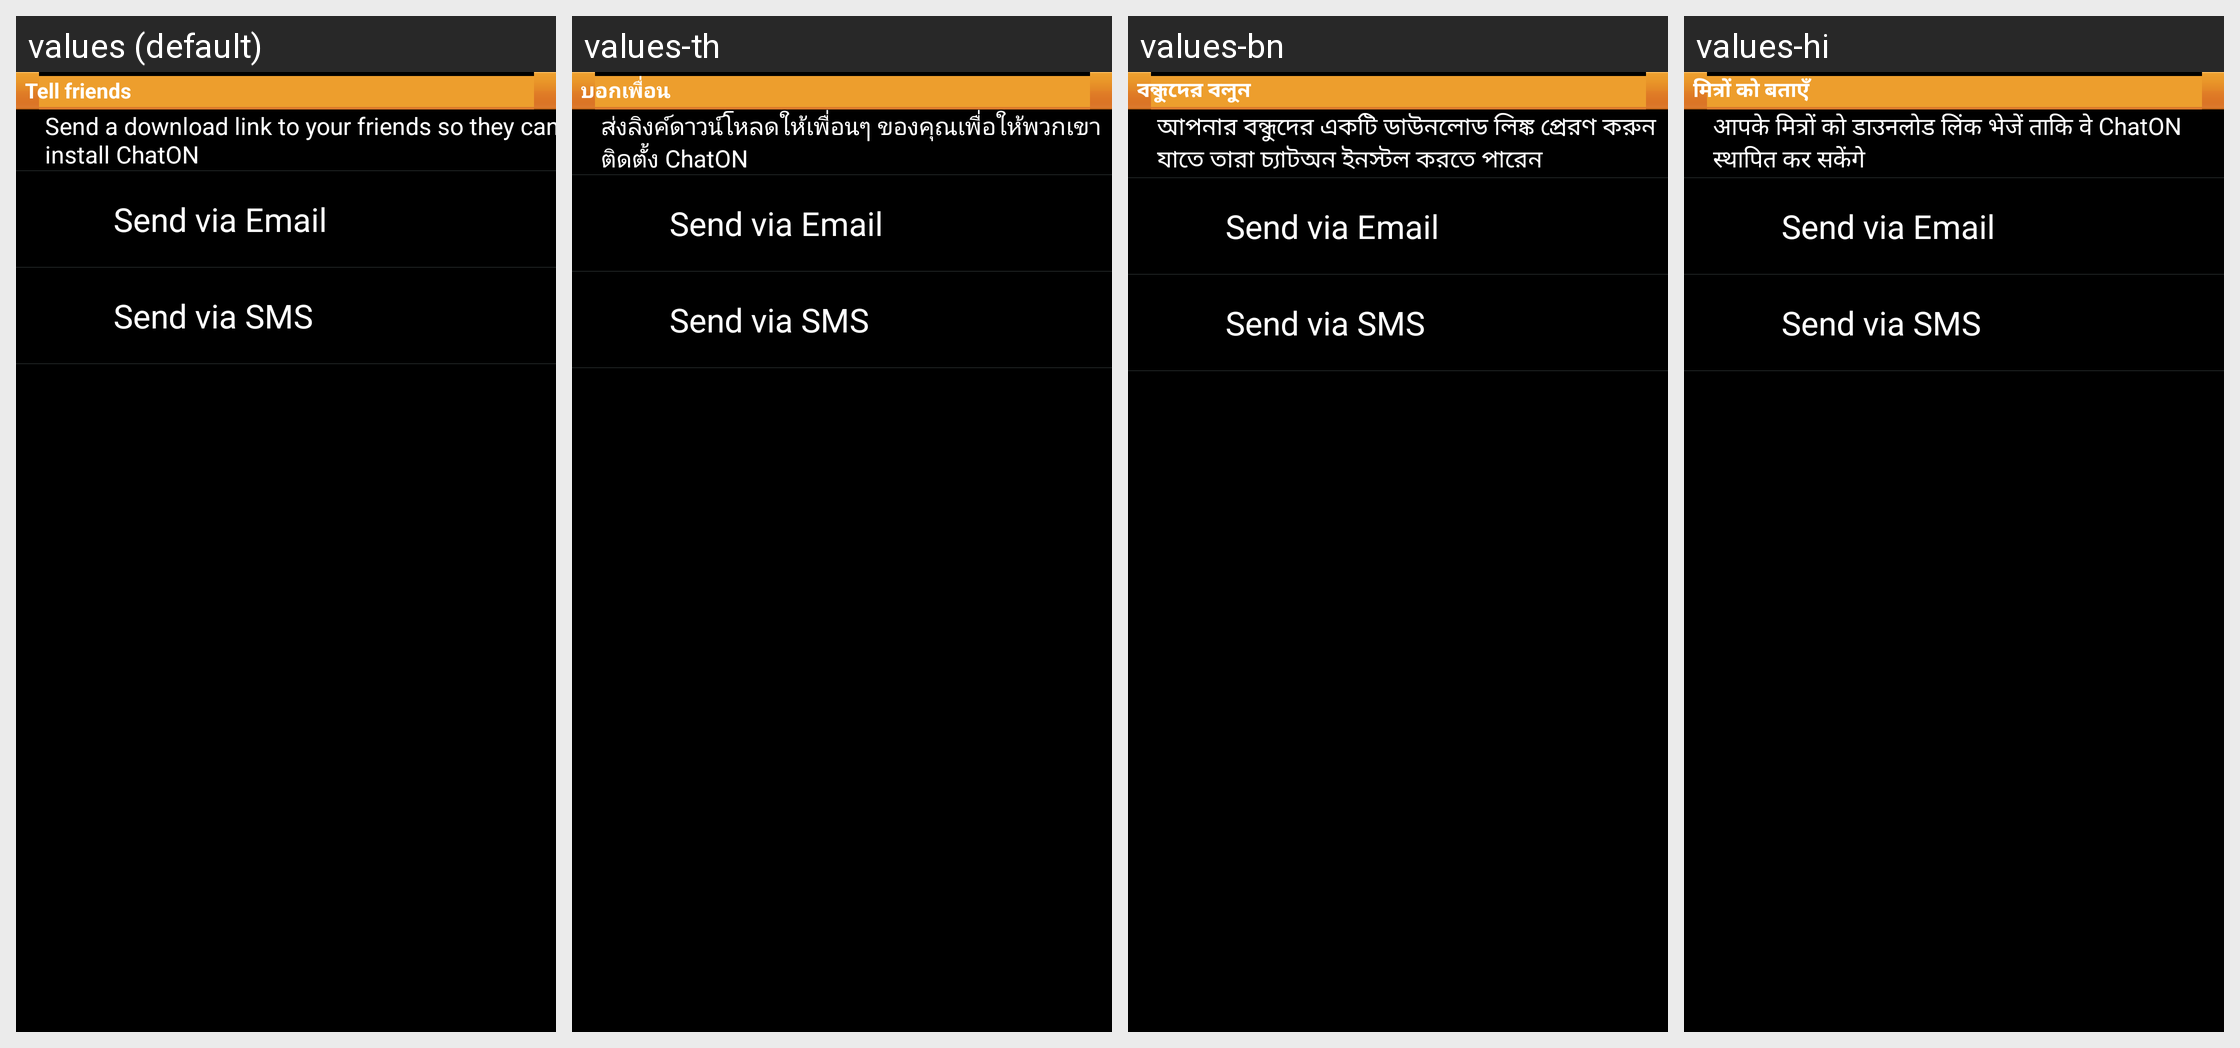

This grid shows one Android layout under several languages. Give, for every string resource on the screen, its name, the default text and each shown locale's text.
Android screen res/layout/layout_tell_friends.xml rendered under 4 locales, left to right: values (default), values-th, values-bn, values-hi. Device: Nexus 5 (rendered at 1080×1920; each locale shown at half size, 540×960, under a caption strip naming it); theme MainCustomTheme.
Other locales in the repository, not shown: values-ar, values-bg, values-ca, values-cs, values-da, values-de, values-el, values-en-rPH, values-en-rUS, values-es, values-es-rUS, values-et, values-fa, values-fi, values-fr, values-fr-rCA, values-gu, values-he, values-hr, values-hu, values-in, values-is, values-it, values-iw, values-ja, values-ka, values-kk, values-kn, values-ko, values-lt, values-lv, values-ml, values-mr, values-ms, values-nb, values-ne, values-nl, values-pa, values-pl, values-pt, values-pt-rBR, values-ro, values-ru, values-si, values-sk, values-sl, values-sr, values-sv, values-ta, values-te, values-tr, values-uk, values-ur, values-uz, values-vi, values-zh-rCN, values-zh-rHK, values-zh-rSG, values-zh-rTW.
Strings drawn on this screen, with the default value and each locale's value (text and hints the layout hard-codes, and strings that could not be matched under every locale, appear in the picture but are not listed):

settings_invite_friend
  values: Tell friends
  values-th: บอก​เพื่อน
  values-bn: বন্ধুদের বলুন
  values-hi: मित्रों को बताएँ

setting_tell_friends
  values: Send a download link to your friends so they can install ChatON
  values-th: ส่ง​ลิงค์​ดาวน์​โหลด​ให้​เพื่อนๆ ของ​คุณ​เพื่อ​ให้​พวก​เขา​ติด​ตั้ง ChatON
  values-bn: আপনার বন্ধুদের একটি ডাউনলোড লিঙ্ক প্রেরণ করুন যাতে তারা চ্যাটঅন ইনস্টল করতে পারেন
  values-hi: आपके मित्रों को डाउनलोड लिंक भेजें ताकि वे ChatON स्थापित कर सकेंगे

setting_tell_friends_email_text
  values: Send via Email
  values-th: Send via Email  [not translated; the default value is used]
  values-bn: Send via Email  [not translated; the default value is used]
  values-hi: Send via Email  [not translated; the default value is used]

setting_tell_frinends_sms_text
  values: Send via SMS
  values-th: Send via SMS  [not translated; the default value is used]
  values-bn: Send via SMS  [not translated; the default value is used]
  values-hi: Send via SMS  [not translated; the default value is used]
